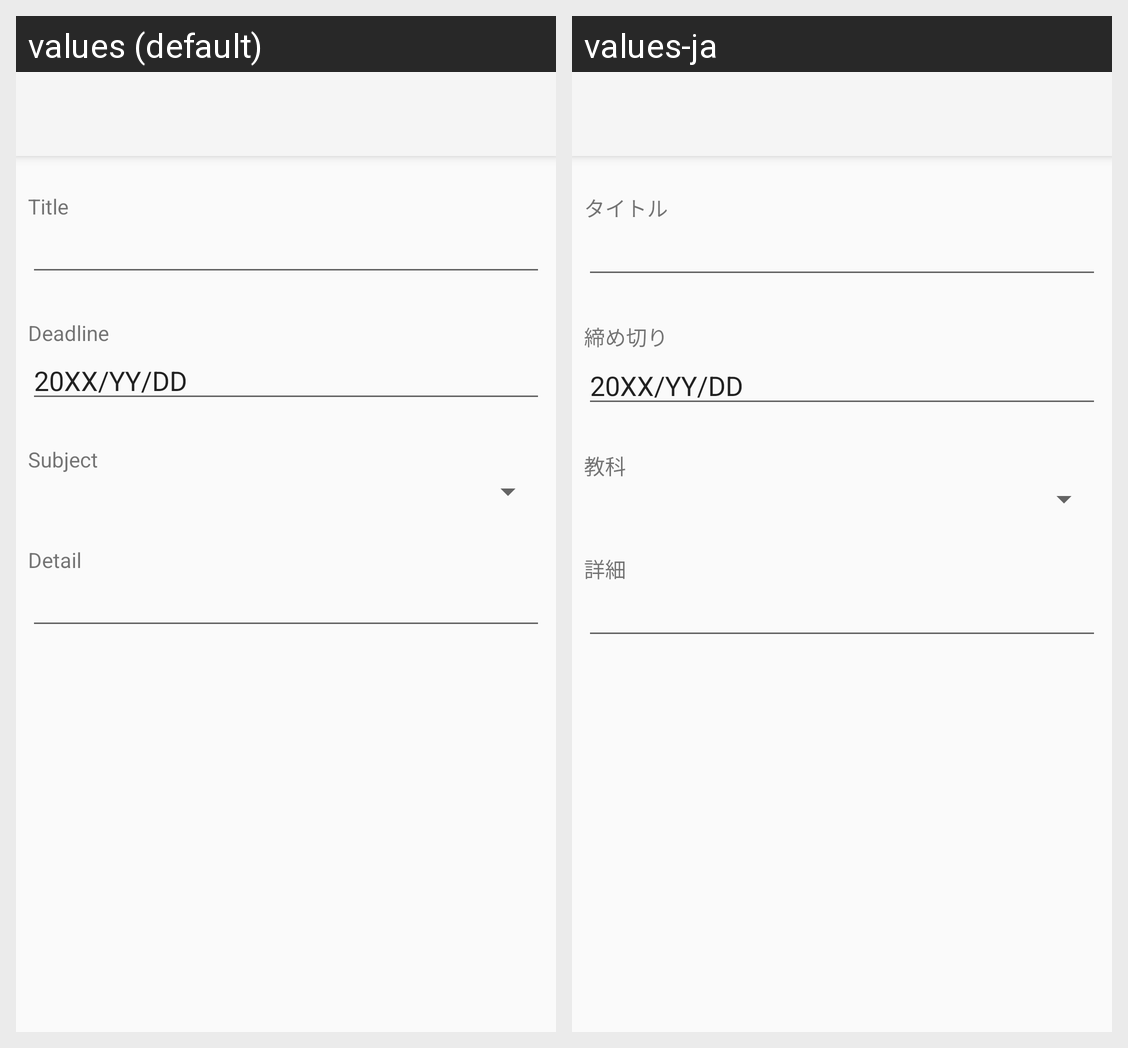

The Android screen above is rendered under two locales of the same app. Produce the string resources it draws, with the default and per-locale values.
Android screen res/layout/activity_to_do_edit.xml rendered under 2 locales, left to right: values (default), values-ja. Device: Nexus 5 (rendered at 1080×1920; each locale shown at half size, 540×960, under a caption strip naming it); theme Theme.AppCompat.Light.NoActionBar.
Strings drawn on this screen, with the default value and each locale's value (text and hints the layout hard-codes, and strings that could not be matched under every locale, appear in the picture but are not listed):

edit_todo_label_title
  values: Title
  values-ja: タイトル

edit_todo_label_deadline
  values: Deadline
  values-ja: 締め切り

edit_todo_date_placeholder
  values: 20XX/YY/DD
  values-ja: 20XX/YY/DD  [not translated; the default value is used]

edit_todo_label_subject
  values: Subject
  values-ja: 教科

edit_todo_label_detail
  values: Detail
  values-ja: 詳細
